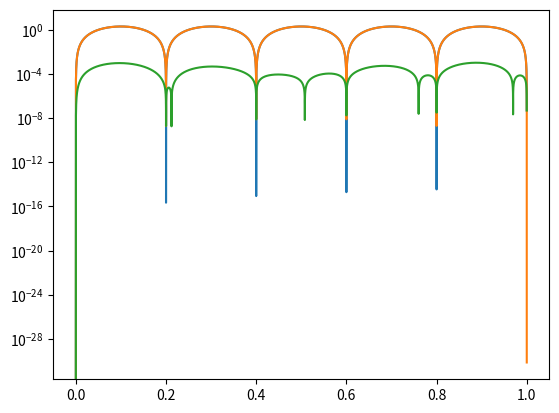

The script that saved this image:
import numpy as np
import matplotlib.pyplot as plt

# Define stepsize
step = 0.00001
N = int(np.ceil((1-0)/step))
x = np.linspace(0, 1, N)
psi_soln = [0]

# Left end boundary condition
psi = 0
# Derivative guess, doesn't matter when normalised
psi_prime = 1

# eigenvalue guess
n = 5
K = -(n*np.pi)**2

# Apply Euler's method to solve differential equation
for i in range(N-1):
    psi_double_prime = K * psi
    psi_prime = psi_prime + step * psi_double_prime
    psi = psi + step*psi_prime + step*step/2 * psi_double_prime
    psi_soln.append(psi)


psi_soln = np.array(psi_soln)
# Find modulus squared integral over region
psi_soln_mod_square = psi_soln**2
integral = np.sum(psi_soln**2) * step
psi_soln_mod_square = psi_soln_mod_square / integral
# Normalise wave function using sqrt of mod squared integral
psi_soln = psi_soln / np.sqrt(integral)
# Left End B.C
print(f"psi(0) = {psi_soln[0]}")
# Right End B.C
print(f"psi(1) = {psi_soln[psi_soln.size-1]}")
plt.plot(x, psi_soln_mod_square)

actual_soln = np.sin(n*np.pi*x)**2
actual_soln = actual_soln / (np.sum(actual_soln) * step)
plt.plot(x, actual_soln)
plt.show()

absolute_error = abs(actual_soln - psi_soln_mod_square)

plt.semilogy(x, absolute_error)